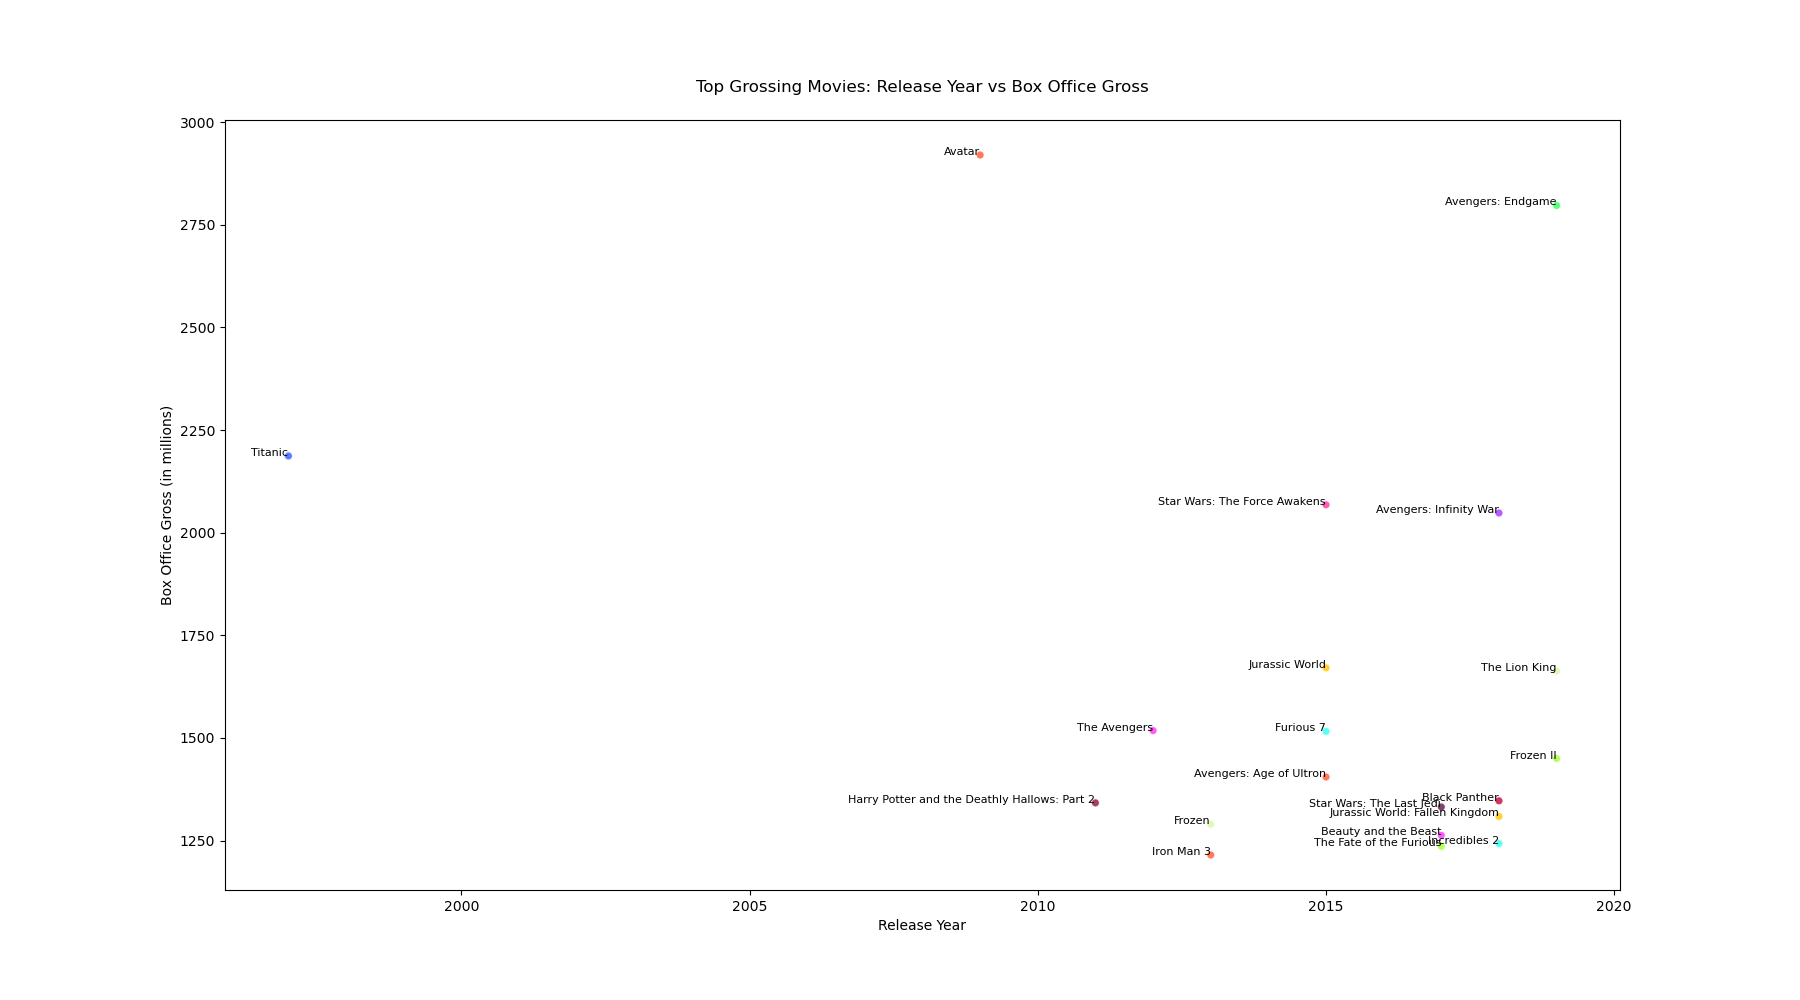

Data behind this chart, as committed beside it:
Movie, Release_Year, Box_Office_Gross
Avatar, 2009, 2920
Avengers: Endgame, 2019, 2797
Titanic, 1997, 2187
Star Wars: The Force Awakens, 2015, 2068
Avengers: Infinity War, 2018, 2048
Jurassic World, 2015, 1671
The Lion King, 2019, 1663
The Avengers, 2012, 1518
Furious 7, 2015, 1516
Frozen II, 2019, 1450
Avengers: Age of Ultron, 2015, 1405
Black Panther, 2018, 1347
Harry Potter and the Deathly Hallows: Pa…, 2011, 1342
Star Wars: The Last Jedi, 2017, 1332
Jurassic World: Fallen Kingdom, 2018, 1309
Frozen, 2013, 1290
Beauty and the Beast, 2017, 1263
Incredibles 2, 2018, 1243
The Fate of the Furious, 2017, 1236
Iron Man 3, 2013, 1215
